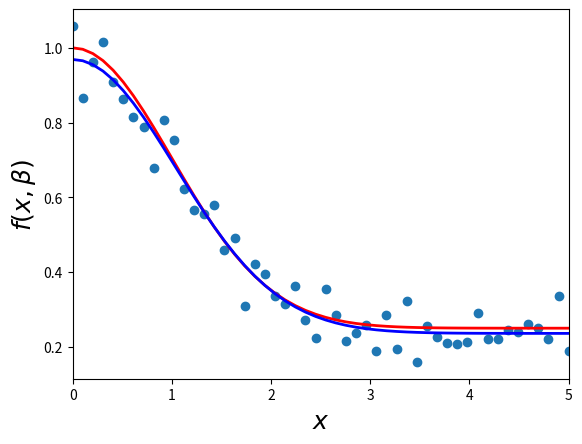

Python code for this plot:
import matplotlib.pyplot as plt
import numpy as np
from scipy.optimize import curve_fit

beta = (0.25, 0.75, 0.5)


def f(x, b0, b1, b2):
    return b0 + b1 * np.exp(-b2 * x ** 2)


xdata = np.linspace(0, 5, 50)
y = f(xdata, *beta)
ydata = y + 0.05 * np.random.randn(len(xdata))

beta_opt, beta_cov = curve_fit(f, xdata, ydata)
lin_dev = sum(beta_cov[0])
print(lin_dev)

residuals = ydata - f(xdata, *beta_opt)
fres = sum(residuals ** 2)
print(fres)

fig, ax = plt.subplots()
ax.scatter(xdata, ydata)
ax.plot(xdata, y, 'r', lw=2)
ax.plot(xdata, f(xdata, *beta_opt), 'b', lw=2)
ax.set_xlim(0, 5)
ax.set_xlabel(r"$x$", fontsize=18)
ax.set_ylabel(r"$f(x, \beta)$", fontsize=18)
plt.show()
